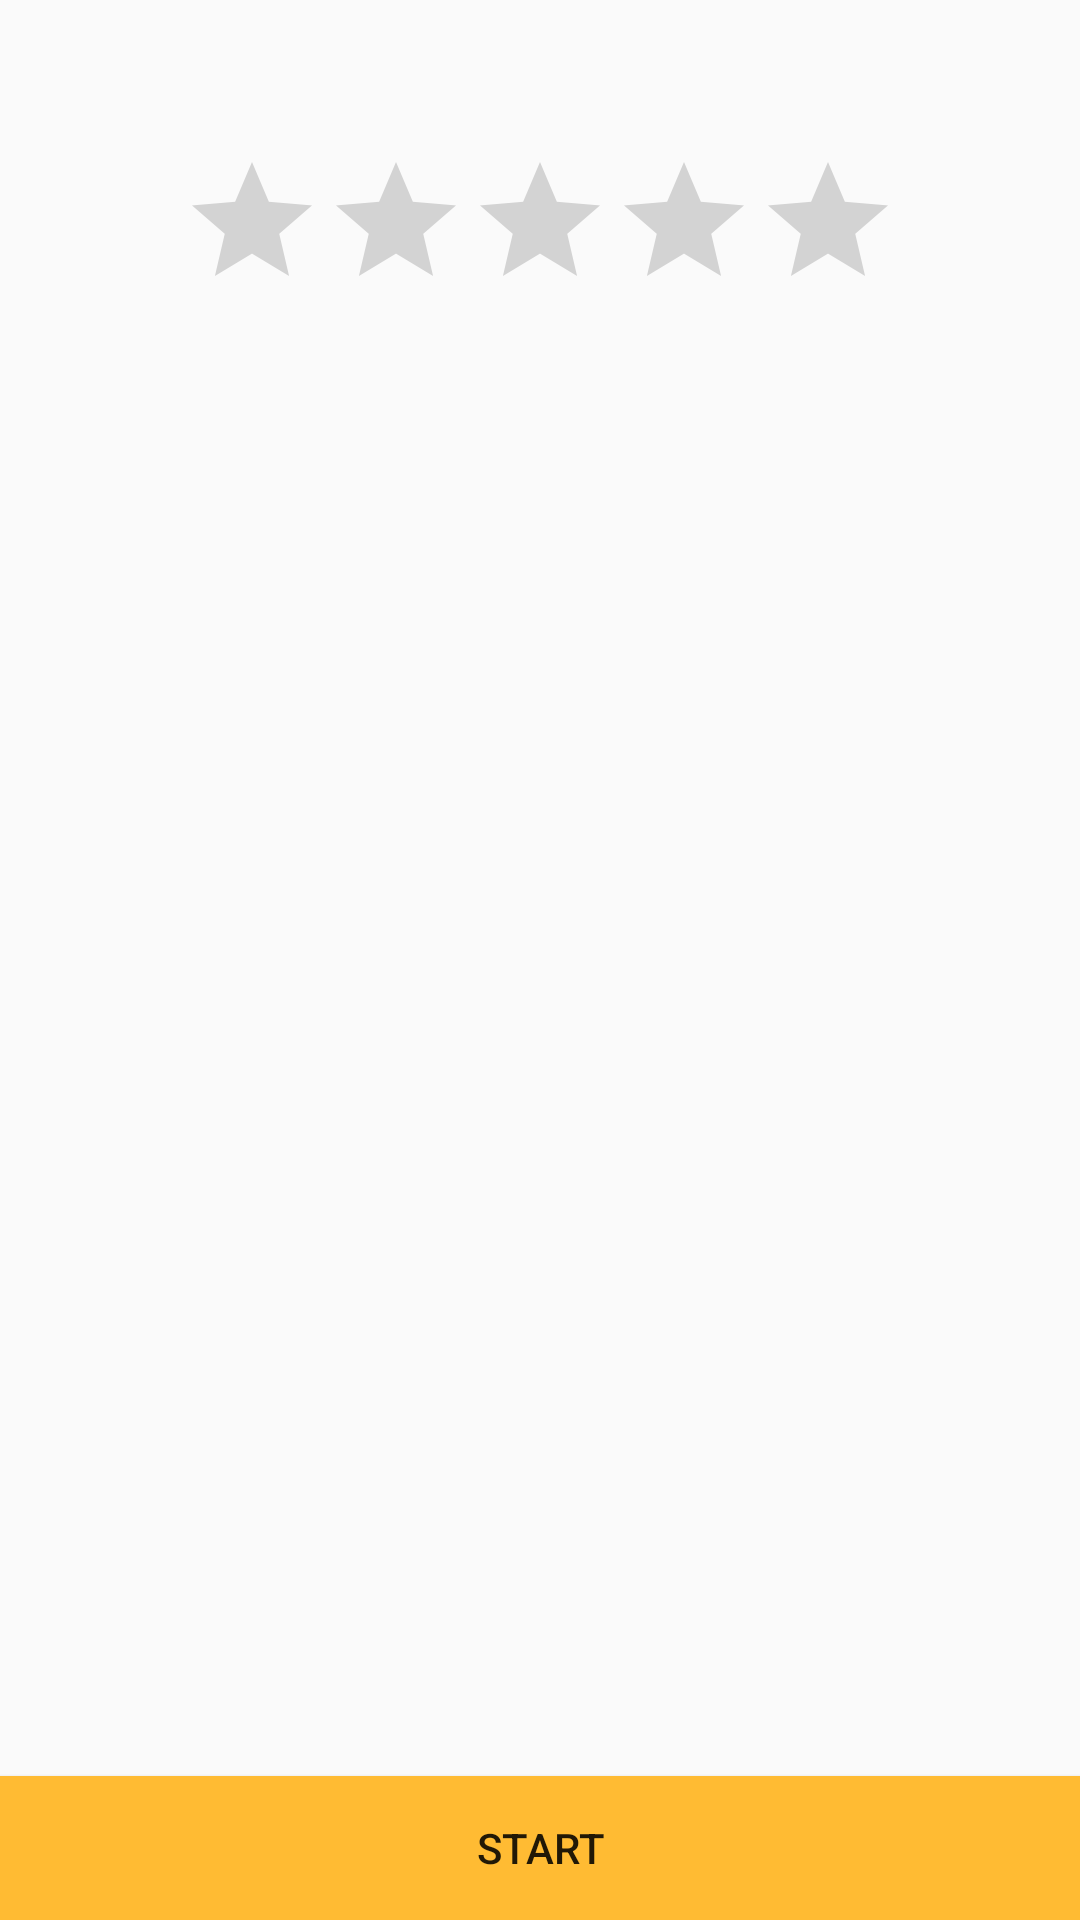

Produce the Android XML layout that renders to this screen, including the resource entries it uses.
<!-- AndroidManifest.xml: application theme AppTheme -->
<!-- res/layout/activity_cooking_start.xml -->
<?xml version="1.0" encoding="utf-8"?>
<LinearLayout xmlns:android="http://schemas.android.com/apk/res/android"
    android:orientation="vertical" android:layout_width="match_parent"
    android:layout_height="match_parent">

    <FrameLayout
            android:layout_width = "wrap_content"
            android:layout_height = "wrap_content"
            >
        <RelativeLayout
                android:layout_width = "wrap_content"
                android:layout_height = "wrap_content"
                >
    <ImageView
        android:id="@+id/foodImage"
        android:layout_width="match_parent"
        android:layout_height="175dp"
        android:background="@android:color/transparent"
        android:scaleType="centerCrop">

    </ImageView>

    <ListView
        android:id="@+id/itemList"
        android:layout_width="match_parent"
        android:layout_below="@+id/foodImage"
        android:layout_height="450dp"/>

            <Button
                    android:id="@+id/startcooking"
                    android:text="Start"
                    android:layout_alignParentBottom="true"
                    android:layout_width="match_parent"
                    android:layout_height="wrap_content"
                    android:background="@android:color/holo_orange_light" />


        </RelativeLayout>

        <RatingBar
                android:id="@+id/rating_bar"
                android:layout_width = "wrap_content"
                android:layout_height = "wrap_content"
                android:layout_gravity="top|center"
                android:paddingTop="50dp"
                />

    </FrameLayout>
</LinearLayout>
<!-- resources referenced by this layout -->
<resources>
  <style name="AppTheme" parent="Theme.AppCompat.Light.DarkActionBar">
          
          <item name="colorPrimary">@color/orange</item>
          <item name="colorPrimaryDark">@color/orange</item>
          <item name="colorAccent">@android:color/black</item>
      </style>
  <color name="orange">#FFA500</color>
</resources>
